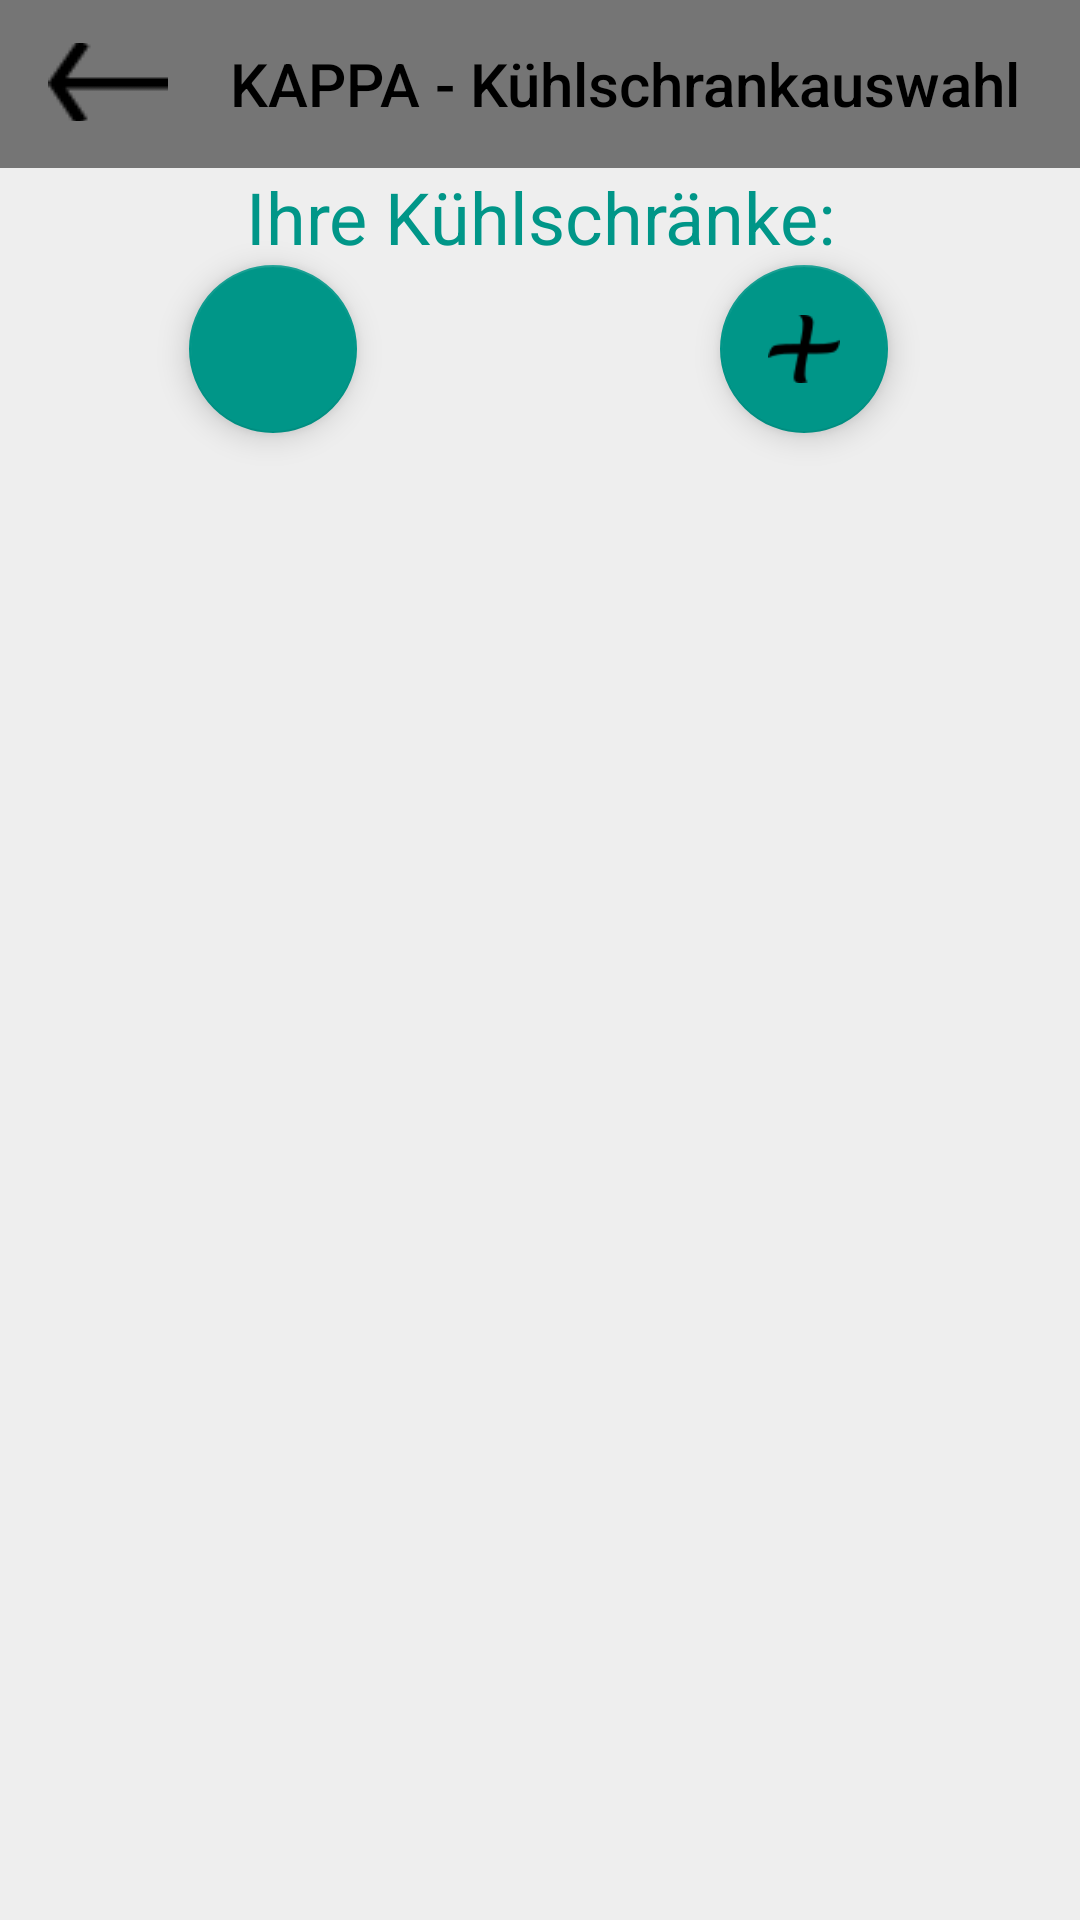

This screen was rendered from an Android layout file. Write that file and the resources it references.
<!-- AndroidManifest.xml: activity theme AppTheme -->
<!-- res/layout/activity_schrank.xml -->
<?xml version="1.0" encoding="utf-8"?>
<RelativeLayout xmlns:android="http://schemas.android.com/apk/res/android"
    xmlns:app="http://schemas.android.com/apk/res-auto"
    xmlns:tools="http://schemas.android.com/tools"
    android:layout_width="match_parent"
    android:layout_height="match_parent"
    tools:context="net.ddns.worldofjarcraft.kappa.SchrankActivity"
    android:orientation="vertical">

    <Space
        android:layout_width="match_parent"
        android:layout_height="40sp"
        android:id="@+id/space"
        android:layout_below="@+id/neuerSchrank"
        android:layout_alignParentLeft="true"
        android:layout_alignParentStart="true" />

    <androidx.appcompat.widget.Toolbar
        android:id="@+id/toolbar2"
        android:layout_width="match_parent"
        android:layout_height="wrap_content"
        android:background="?attr/colorPrimary"
        android:minHeight="?attr/actionBarSize"
        android:theme="?attr/actionBarTheme"
        android:layout_alignParentTop="true"
        android:layout_alignParentLeft="true"
        android:layout_alignParentStart="true">
        <LinearLayout
            android:layout_width="match_parent"
            android:layout_height="match_parent"
            android:orientation="horizontal">

            <ImageButton
                android:id="@+id/back_Schrank"
                android:layout_width="wrap_content"
                android:layout_height="26dp"
                android:background="@android:color/transparent"
                android:onClick="back"
                android:src="@drawable/back" />

            <CheckedTextView
                android:id="@+id/checkedTextView"
                android:layout_width="wrap_content"
                android:layout_height="wrap_content"
                android:layout_alignParentLeft="true"
                android:layout_alignParentStart="true"
                android:layout_alignParentTop="true"
                android:layout_weight="1"
                android:text="@string/title_Schrankwahl"
                android:textAlignment="center"
                android:textAppearance="@style/TextAppearance.AppCompat.Title" />
        </LinearLayout>
    </androidx.appcompat.widget.Toolbar>

    <com.google.android.material.floatingactionbutton.FloatingActionButton
        android:id="@+id/neuerSchrank"
        android:layout_width="wrap_content"
        android:layout_height="wrap_content"
        android:layout_alignParentEnd="true"
        android:layout_alignParentRight="true"
        android:layout_below="@+id/textView"
        android:layout_marginEnd="64dp"
        android:layout_marginRight="64dp"
        android:clickable="true"
        app:fabSize="normal"
        app:srcCompat="@drawable/plus" />

    <com.google.android.material.floatingactionbutton.FloatingActionButton
        android:id="@+id/reloadSchraenke"
        android:layout_width="wrap_content"
        android:layout_height="wrap_content"
        android:layout_below="@+id/textView"
        android:layout_marginLeft="63dp"
        android:layout_marginStart="63dp"
        android:layout_toEndOf="@+id/prog_schrank"
        android:layout_toRightOf="@+id/prog_schrank"
        android:clickable="true"
        app:fabSize="normal"
        app:srcCompat="@drawable/ic_sync_black_24dp" />
    <ScrollView
        android:id="@+id/schraenke"
        style="@android:style/Widget.Holo.ScrollView"
        android:layout_width="match_parent"
        android:layout_height="match_parent"
        android:layout_toRightOf="@+id/prog_schrank"
        android:layout_toEndOf="@+id/prog_schrank"
        android:layout_below="@+id/space">

        <LinearLayout
            android:id="@+id/schraenkeListe"
            android:layout_width="match_parent"
            android:layout_height="wrap_content"
            android:orientation="vertical" />
    </ScrollView>

    <ProgressBar
        android:id="@+id/prog_schrank"
        style="?android:attr/progressBarStyleHorizontal"
        android:layout_width="wrap_content"
        android:layout_height="wrap_content"
        android:layout_alignBottom="@+id/neuerSchrank"
        android:layout_alignParentLeft="true"
        android:layout_alignParentStart="true"
        android:layout_marginBottom="18dp"
        android:layout_toLeftOf="@+id/neuerSchrank"
        android:layout_toStartOf="@+id/neuerSchrank"
        android:indeterminate="true"
        android:visibility="gone" />

    <TextView
        android:id="@+id/textView"
        android:layout_width="match_parent"
        android:layout_height="wrap_content"
        android:layout_alignParentEnd="true"
        android:layout_alignParentRight="true"
        android:layout_below="@+id/toolbar2"
        android:layout_toRightOf="@+id/prog_schrank"
        android:text="@string/info_schraenke"
        android:textAlignment="center"
        android:textColor="@color/MycolorAccent"
        android:textSize="24sp" />
</RelativeLayout>
<!-- resources referenced by this layout -->
<resources>
  <color name="MycolorAccent">#ff009688</color>
  <!-- drawable back: png bitmap (drawable, 497 bytes) -->
  <!-- drawable plus: png bitmap (drawable, 714 bytes) -->
  <string name="info_schraenke">Ihre Kühlschränke:</string>
  <string name="title_Schrankwahl">KAPPA - Kühlschrankauswahl</string>
  <style name="AppTheme" parent="Theme.AppCompat.Light.NoActionBar">
          
          <item name="colorPrimary">@color/MycolorPrimaryDark</item>
          <item name="colorPrimaryDark">@color/MycolorPrimary</item>
          <item name="colorAccent">@color/MycolorAccent</item>
          <item name="android:colorBackground">@color/MycolorPrimary</item>
          <item name="android:textColorPrimary">@color/black</item>
      </style>
  <color name="MycolorPrimaryDark">#ff757575</color>
  <color name="MycolorPrimary">#eeeeee</color>
  <color name="black">#000000</color>
</resources>
